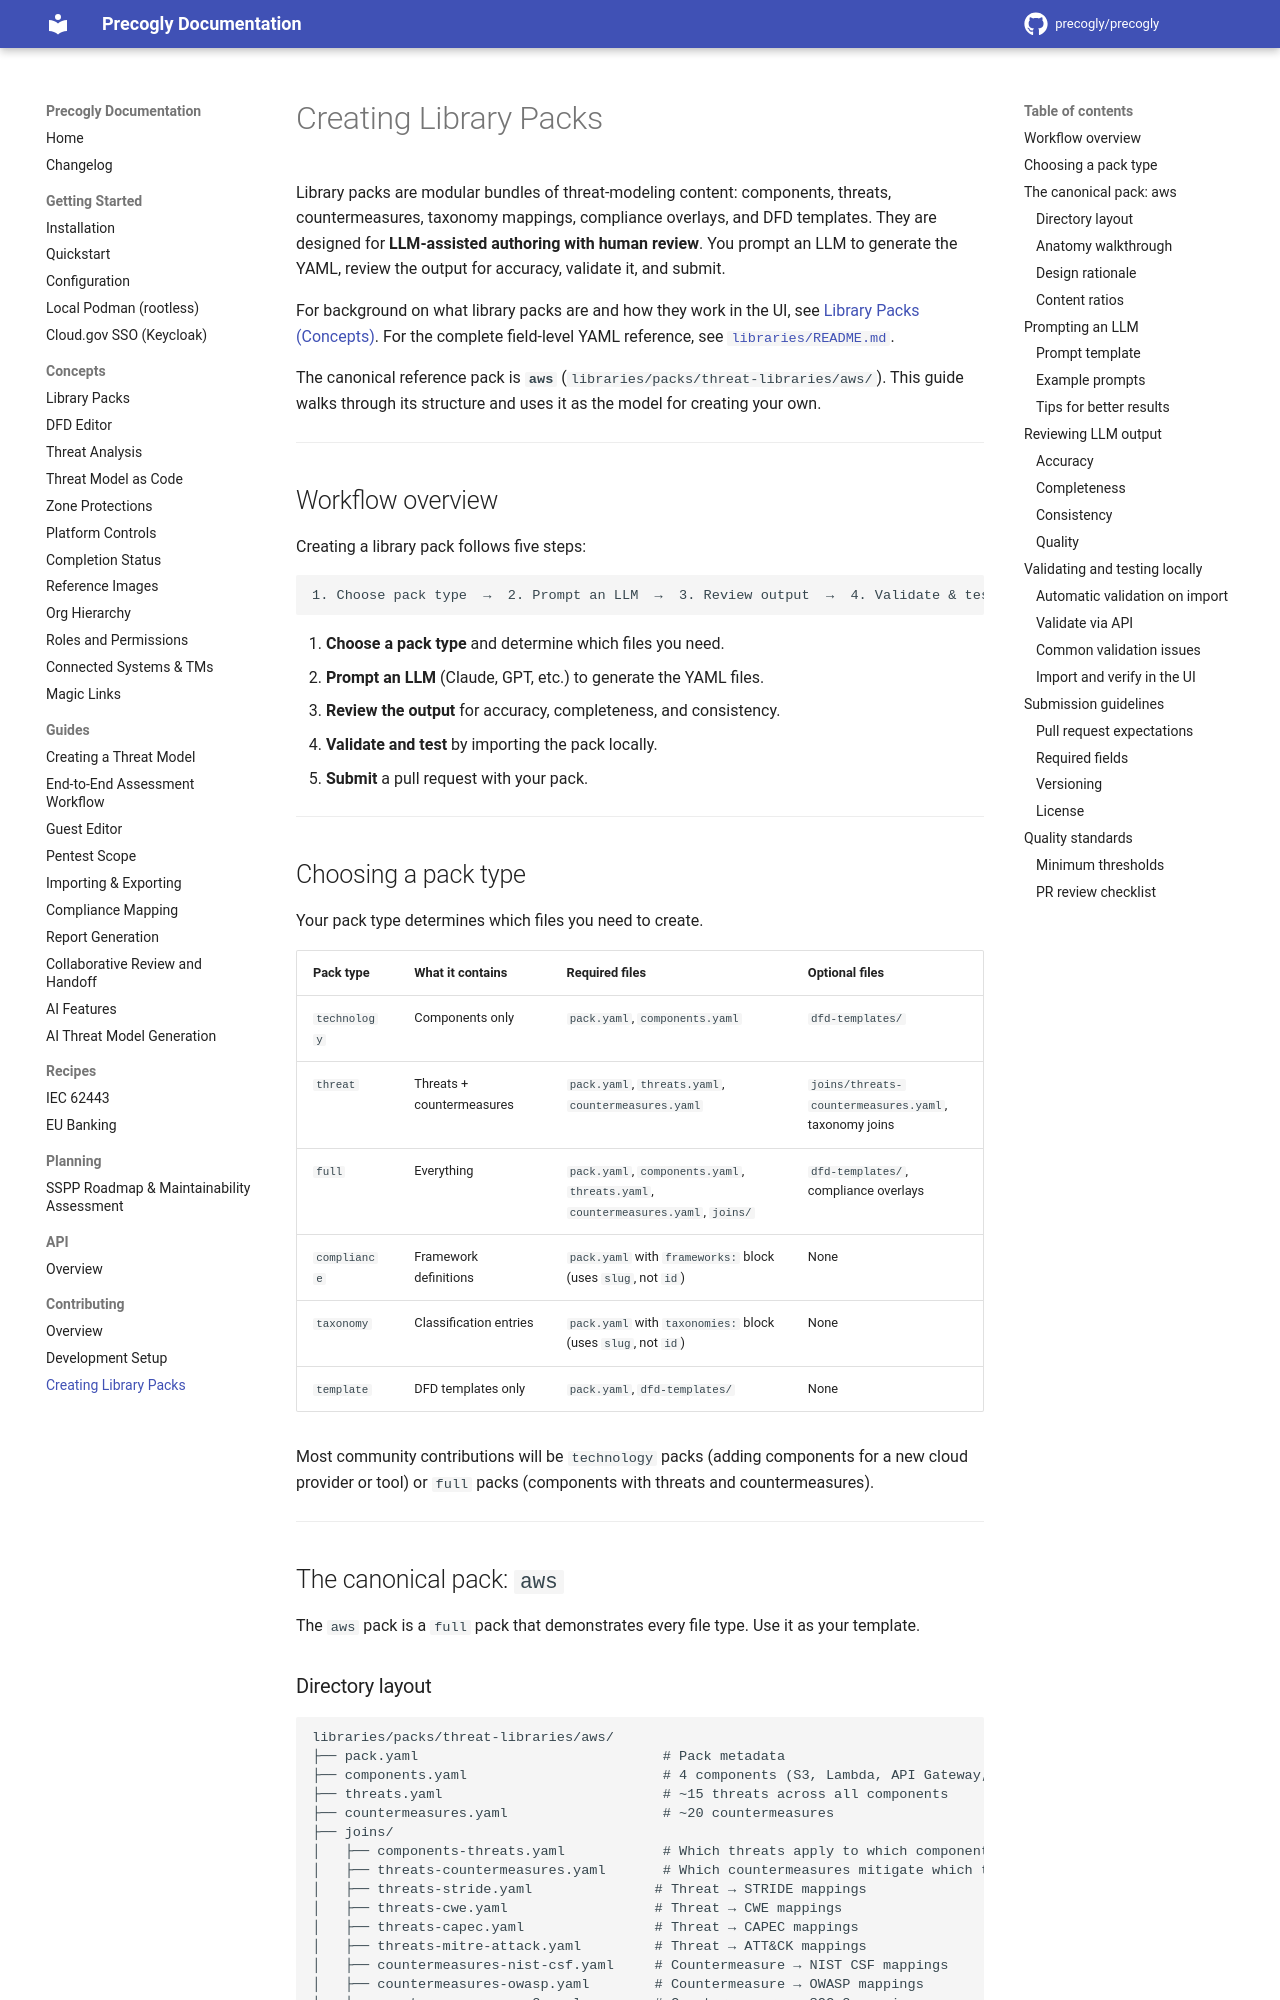

repository: JJediny/precogly · page: contributing/creating-library-packs/index.html · generator: mkdocs

# Creating Library Packs

Library packs are modular bundles of threat-modeling content: components, threats, countermeasures, taxonomy mappings, compliance overlays, and DFD templates. They are designed for **LLM-assisted authoring with human review**. You prompt an LLM to generate the YAML, review the output for accuracy, validate it, and submit.

For background on what library packs are and how they work in the UI, see [Library Packs (Concepts)](../concepts/library-packs.md). For the complete field-level YAML reference, see [`libraries/README.md`](https://github.com/precogly/precogly/blob/main/libraries/README.md).

The canonical reference pack is **`aws`** (`libraries/packs/threat-libraries/aws/`). This guide walks through its structure and uses it as the model for creating your own.

---

## Workflow overview

Creating a library pack follows five steps:

```
1. Choose pack type  →  2. Prompt an LLM  →  3. Review output  →  4. Validate & test  →  5. Submit
```

1. **Choose a pack type** and determine which files you need.
2. **Prompt an LLM** (Claude, GPT, etc.) to generate the YAML files.
3. **Review the output** for accuracy, completeness, and consistency.
4. **Validate and test** by importing the pack locally.
5. **Submit** a pull request with your pack.

---

## Choosing a pack type

Your pack type determines which files you need to create.

| Pack type | What it contains | Required files | Optional files |
|-----------|-----------------|----------------|----------------|
| `technology` | Components only | `pack.yaml`, `components.yaml` | `dfd-templates/` |
| `threat` | Threats + countermeasures | `pack.yaml`, `threats.yaml`, `countermeasures.yaml` | `joins/threats-countermeasures.yaml`, taxonomy joins |
| `full` | Everything | `pack.yaml`, `components.yaml`, `threats.yaml`, `countermeasures.yaml`, `joins/` | `dfd-templates/`, compliance overlays |
| `compliance` | Framework definitions | `pack.yaml` with `frameworks:` block (uses `slug`, not `id`) | None |
| `taxonomy` | Classification entries | `pack.yaml` with `taxonomies:` block (uses `slug`, not `id`) | None |
| `template` | DFD templates only | `pack.yaml`, `dfd-templates/` | None |

Most community contributions will be `technology` packs (adding components for a new cloud provider or tool) or `full` packs (components with threats and countermeasures).

---

## The canonical pack: `aws`

The `aws` pack is a `full` pack that demonstrates every file type. Use it as your template.
